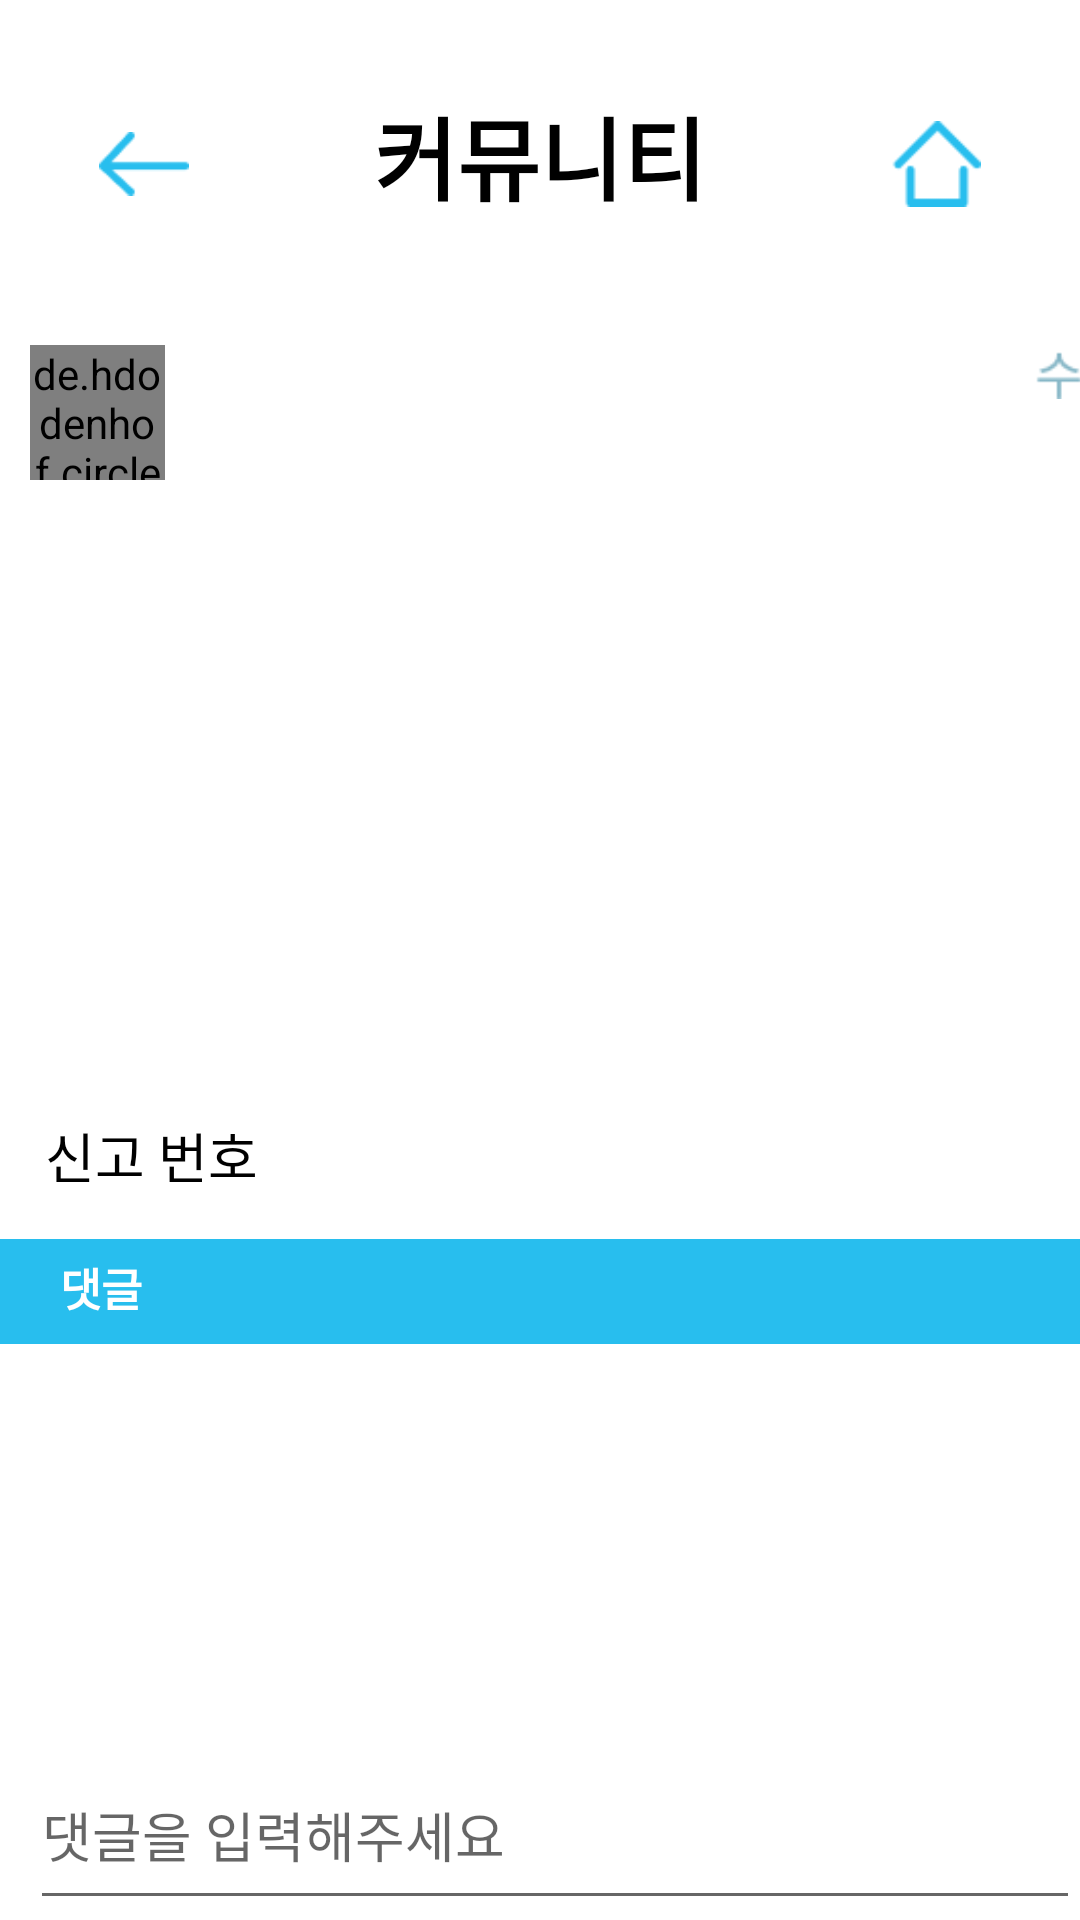

The Android layout XML behind this screen, and the referenced resources:
<!-- AndroidManifest.xml: application theme Theme.Capstone -->
<!-- res/layout/community_post.xml -->
<?xml version="1.0" encoding="utf-8"?>
<androidx.constraintlayout.widget.ConstraintLayout xmlns:android="http://schemas.android.com/apk/res/android"
    xmlns:app="http://schemas.android.com/apk/res-auto"
    xmlns:tools="http://schemas.android.com/tools"
    android:layout_width="match_parent"
    android:layout_height="match_parent"
    android:background="#F0F0F0">

    <View
        android:id="@+id/TopView"
        android:layout_width="match_parent"
        android:layout_height="110dp"
        android:background="@color/white"
        app:layout_constraintEnd_toEndOf="parent"
        app:layout_constraintStart_toStartOf="parent"
        app:layout_constraintTop_toTopOf="parent" />

    <TextView
        android:id="@+id/TopTextView"
        android:layout_width="wrap_content"
        android:layout_height="wrap_content"
        android:text="커뮤니티"
        android:textColor="@color/black"
        android:textSize="30dp"
        android:textStyle="bold"
        app:layout_constraintBottom_toBottomOf="parent"
        app:layout_constraintEnd_toEndOf="parent"
        app:layout_constraintStart_toStartOf="parent"
        app:layout_constraintTop_toTopOf="parent"
        app:layout_constraintVertical_bias="0.05" />

    <ImageButton
        android:id="@+id/BackButton"
        android:layout_width="30dp"
        android:layout_height="50dp"
        android:background="@android:color/transparent"
        android:src="@drawable/backbtn"
        android:textColor="#28BEEE"
        android:scaleType="centerInside"
        app:layout_constraintBottom_toBottomOf="parent"
        app:layout_constraintEnd_toEndOf="parent"
        app:layout_constraintHorizontal_bias="0.1"
        app:layout_constraintStart_toStartOf="parent"
        app:layout_constraintTop_toTopOf="parent"
        app:layout_constraintVertical_bias="0.05">

    </ImageButton>

    <ImageButton
        android:id="@+id/HomeButton"
        android:layout_width="30dp"
        android:layout_height="50dp"
        android:src="@drawable/homebtn"
        android:textColor="#28BEEE"
        android:background="@android:color/transparent"
        android:scaleType="centerInside"
        app:layout_constraintBottom_toBottomOf="parent"
        app:layout_constraintEnd_toEndOf="parent"
        app:layout_constraintStart_toStartOf="parent"
        app:layout_constraintTop_toTopOf="parent"
        app:layout_constraintVertical_bias="0.05"
        app:layout_constraintHorizontal_bias="0.9" />

    <ScrollView
        android:id="@id/scrollview"
        android:layout_width="match_parent"
        android:layout_height="match_parent"
        android:fillViewport="true"
        app:layout_constrainedHeight="true"
        app:layout_constraintBottom_toTopOf="@id/replyComponents"
        app:layout_constraintHorizontal_bias="1.0"
        app:layout_constraintLeft_toLeftOf="parent"
        app:layout_constraintRight_toRightOf="parent"
        app:layout_constraintTop_toBottomOf="@+id/TopView"
        app:layout_constraintVertical_bias="0.0">

        <LinearLayout
            android:layout_width="match_parent"
            android:layout_height="wrap_content"
            android:background="@color/white"
            android:orientation="vertical">

            <LinearLayout
                android:layout_width="match_parent"
                android:layout_height="59dp"
                android:background="@color/white"
                android:orientation="horizontal">


                <de.hdodenhof.circleimageview.CircleImageView
                    android:id="@+id/profileview"
                    android:layout_width="45dp"
                    android:layout_height="45dp"
                    android:layout_marginStart="10dp"
                    android:layout_marginTop="5dp"
                    android:src="#9228BDED"
                    app:civ_border_overlay="true" />

                <TextView
                    android:id="@+id/writer"
                    android:layout_width="wrap_content"
                    android:layout_height="wrap_content"
                    android:layout_marginLeft="10dp"
                    android:layout_marginTop="5dp"
                    android:text=""
                    android:textColor="@color/black"
                    android:textSize="16sp" />


                <ImageButton
                    android:id="@+id/editbtn"
                    android:layout_width="30dp"
                    android:layout_height="20dp"
                    android:scaleType="centerInside"
                    android:layout_marginTop="5dp"
                    android:background="@android:color/transparent"
                    android:src="@drawable/edit"
                    android:layout_marginLeft="280dp"
                     />

            </LinearLayout>

            <TextView
                android:id="@+id/title"
                android:layout_width="365dp"
                android:layout_height="wrap_content"
                android:layout_marginLeft="10dp"
                android:layout_marginTop="10dp"
                android:text=""
                android:textColor="@color/black"
                android:textSize="20sp"
                android:textStyle="bold" />

            <TextView
                android:id="@+id/content"
                android:layout_width="365dp"
                android:layout_height="145dp"
                android:layout_marginLeft="10dp"
                android:layout_marginTop="10dp"
                android:text=""
                android:textColor="@color/black"
                android:textSize="15sp"
                android:textStyle="bold" />

            <LinearLayout
                android:layout_width="match_parent"
                android:layout_height="50dp"
                android:layout_marginTop="1dp"
                android:orientation="horizontal">

                <TextView
                    android:id="@+id/numtext"
                    android:layout_width="wrap_content"
                    android:layout_height="wrap_content"
                    android:layout_marginLeft="15dp"
                    android:layout_marginTop="10dp"
                    android:text="신고 번호"
                    android:textColor="@color/black"
                    android:textSize="18sp" />

                <TextView
                    android:id="@+id/reportNumber"
                    android:layout_width="wrap_content"
                    android:layout_height="wrap_content"
                    android:layout_marginLeft="200dp"
                    android:layout_marginTop="10dp"
                    android:text=""
                    android:textColor="#CCF44336"
                    android:textSize="16sp" />
            </LinearLayout>

            <LinearLayout
                android:layout_width="match_parent"
                android:layout_height="35dp"
                android:layout_marginTop="1dp"
                android:background="#28BEEE"
                android:orientation="horizontal">

                <TextView
                    android:id="@+id/reply"
                    android:layout_width="wrap_content"
                    android:layout_height="wrap_content"
                    android:layout_marginLeft="20dp"
                    android:layout_marginTop="5dp"
                    android:text="댓글"
                    android:textColor="@color/white"
                    android:textSize="15sp"
                    android:textStyle="bold" />
            </LinearLayout>

            <LinearLayout
                android:layout_width="match_parent"
                android:layout_height="match_parent"
                android:orientation="vertical"
                >

                <ListView
                    android:id="@+id/replylist"
                    android:layout_width="match_parent"
                    android:layout_height="wrap_content"
                    />
            </LinearLayout>


        </LinearLayout>
    </ScrollView>
    <LinearLayout
        android:id="@+id/replyComponents"
        android:layout_width="match_parent"
        android:layout_height="60dp"
        android:orientation="horizontal"
        android:background="@color/white"
        app:layout_constraintBottom_toBottomOf="parent">

        <EditText
            android:id="@+id/replyContent"
            android:layout_width="350dp"
            android:layout_height="60dp"
            android:layout_marginLeft="10dp"
            android:ems="10"
            android:inputType="text"
            android:hint="댓글을 입력해주세요" />

        <ImageButton
            android:id="@+id/replyButton"
            android:layout_width="wrap_content"
            android:layout_height="60dp"
            android:layout_marginStart="3dp"
            android:contentDescription="addreplybutton"
            app:srcCompat="@android:drawable/ic_menu_send" />
    </LinearLayout>



</androidx.constraintlayout.widget.ConstraintLayout>
<!-- resources referenced by this layout -->
<resources>
  <color name="black">#FF000000</color>
  <color name="white">#FFFFFFFF</color>
  <!-- drawable backbtn: png bitmap (drawable, 414 bytes) -->
  <!-- drawable edit: png bitmap (drawable, 614 bytes) -->
  <!-- drawable homebtn: png bitmap (drawable, 416 bytes) -->
  <style name="Theme.Capstone" parent="Theme.MaterialComponents.DayNight.DarkActionBar">
          
          <item name="colorPrimary">@color/purple_500</item>
          <item name="colorPrimaryVariant">@color/purple_700</item>
          <item name="colorOnPrimary">@color/white</item>
          <item name="windowNoTitle">true</item>
          
          <item name="colorSecondary">@color/teal_200</item>
          <item name="colorSecondaryVariant">@color/teal_700</item>
          <item name="colorOnSecondary">@color/black</item>
          
          <item name="android:statusBarColor">?attr/colorPrimaryVariant</item>
          
      </style>
  <color name="purple_500">#FF6200EE</color>
  <color name="purple_700">#FF3700B3</color>
  <color name="teal_200">#FF03DAC5</color>
  <color name="teal_700">#FF018786</color>
</resources>
